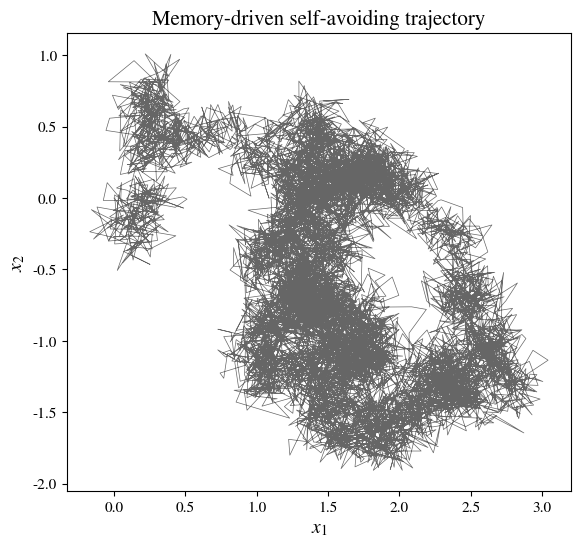
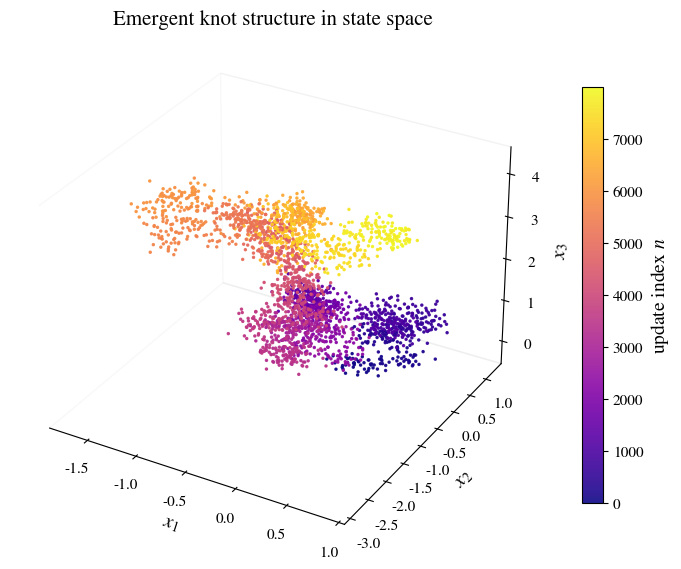
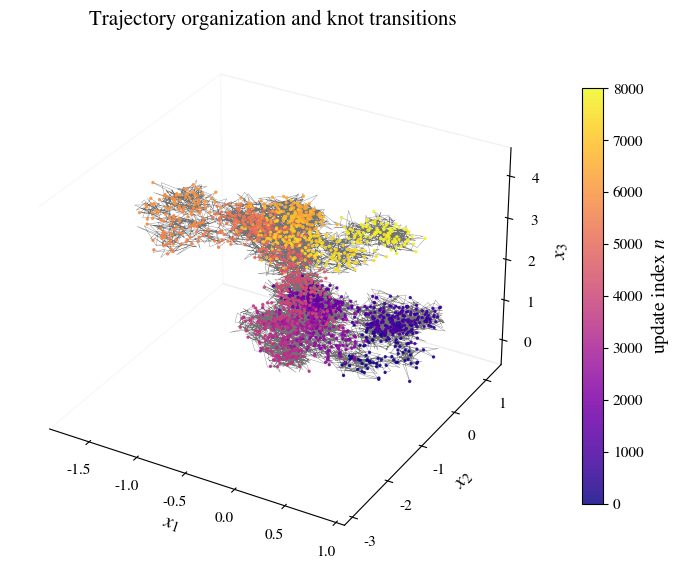

Reproduce these figures in Python, in order.
import matplotlib.pyplot as plt
import numpy as np

# ============================================================
# Matplotlib style (PRD-like)
# ============================================================
plt.rcParams.update(
    {
        "font.family": "serif",
        "font.serif": ["Times New Roman", "STIXGeneral"],
        "mathtext.fontset": "stix",
        "font.size": 13,
        "axes.labelsize": 14,
        "axes.titlesize": 15,
        "xtick.labelsize": 11,
        "ytick.labelsize": 11,
        "lines.linewidth": 1.6,
    }
)


# ============================================================
# Core dynamics
# ============================================================
def generate_trajectory(
    dim=3, steps=10000, eps=0.1, eta=0.9, alpha=0.2, sigma=0.35, seed=3
):
    rng = np.random.default_rng(seed)
    x = np.zeros(dim)
    traj = [x.copy()]
    memory = []
    weights = []

    def grad_phi(x, memory):
        if len(memory) == 0:
            return np.zeros_like(x)
        diff = x - np.array(memory)
        r2 = np.sum(diff**2, axis=1)
        w_spatial = np.exp(-r2 / (2 * sigma**2))
        w = np.array(weights) * w_spatial
        return np.sum(w[:, None] * diff, axis=0) / (np.sum(w) + 1e-12)

    for n in range(steps):
        xi = rng.normal(size=dim)
        gphi = grad_phi(x, memory)
        x = x + eps * xi - eta * gphi
        traj.append(x.copy())

        # Relaxing memory update
        if len(weights) > 0:
            weights[:] = [(1 - alpha) * wi for wi in weights]

        memory.append(x.copy())
        weights.append(alpha)

    return np.array(traj)


# ============================================================
# Generate trajectories
# ============================================================
traj2d = generate_trajectory(dim=2, steps=8000)
traj3d = generate_trajectory(dim=3, steps=8000)

# ============================================================
# FIGURE 1 — 2D TRAJECTORY (LINE)
# ============================================================
fig1, ax1 = plt.subplots(figsize=(6, 6))
ax1.plot(traj2d[:, 0], traj2d[:, 1], color="black", alpha=0.6, linewidth=0.5)
ax1.set_xlabel(r"$x_1$")
ax1.set_ylabel(r"$x_2$")
ax1.set_title("Memory-driven self-avoiding trajectory")
ax1.set_aspect("equal")
ax1.grid(False)
plt.tight_layout()
plt.show()
fig1.savefig("fig1_knot_trajectory.pdf", bbox_inches="tight")

# ============================================================
# FIGURE 2 — 3D KNOT STRUCTURE (SCATTER)
# ============================================================
fig2 = plt.figure(figsize=(7, 6))
ax2 = fig2.add_subplot(111, projection="3d")

t3 = np.arange(len(traj3d))
sc2 = ax2.scatter(
    traj3d[::3, 0],
    traj3d[::3, 1],
    traj3d[::3, 2],
    c=t3[::3],
    s=2.2,
    cmap="plasma",
    alpha=0.9,
)

ax2.set_xlabel(r"$x_1$")
ax2.set_ylabel(r"$x_2$")
ax2.set_zlabel(r"$x_3$")
ax2.set_title("Emergent knot structure in state space")

cbar2 = plt.colorbar(sc2, ax=ax2, fraction=0.035, pad=0.08)
cbar2.set_label(r"update index $n$")

ax2.grid(False)
ax2.xaxis.pane.fill = False
ax2.yaxis.pane.fill = False
ax2.zaxis.pane.fill = False

plt.tight_layout()
plt.show()
fig2.savefig("fig2_knot_scatter.pdf", bbox_inches="tight")

# ============================================================
# FIGURE 3 — 3D TRAJECTORY (LINE + SCATTER)
# ============================================================
fig3 = plt.figure(figsize=(7, 6))
ax3 = fig3.add_subplot(111, projection="3d")

ax3.plot(
    traj3d[:, 0], traj3d[:, 1], traj3d[:, 2], color="black", linewidth=0.25, alpha=0.55
)

sc3 = ax3.scatter(
    traj3d[::4, 0],
    traj3d[::4, 1],
    traj3d[::4, 2],
    c=t3[::4],
    s=2.0,
    cmap="plasma",
    alpha=0.85,
)

ax3.set_xlabel(r"$x_1$")
ax3.set_ylabel(r"$x_2$")
ax3.set_zlabel(r"$x_3$")
ax3.set_title("Trajectory organization and knot transitions")

cbar3 = plt.colorbar(sc3, ax=ax3, fraction=0.035, pad=0.08)
cbar3.set_label(r"update index $n$")

ax3.grid(False)
ax3.xaxis.pane.fill = False
ax3.yaxis.pane.fill = False
ax3.zaxis.pane.fill = False

plt.tight_layout()
plt.show()
fig3.savefig("fig3_knot_trajectory.pdf", bbox_inches="tight")
